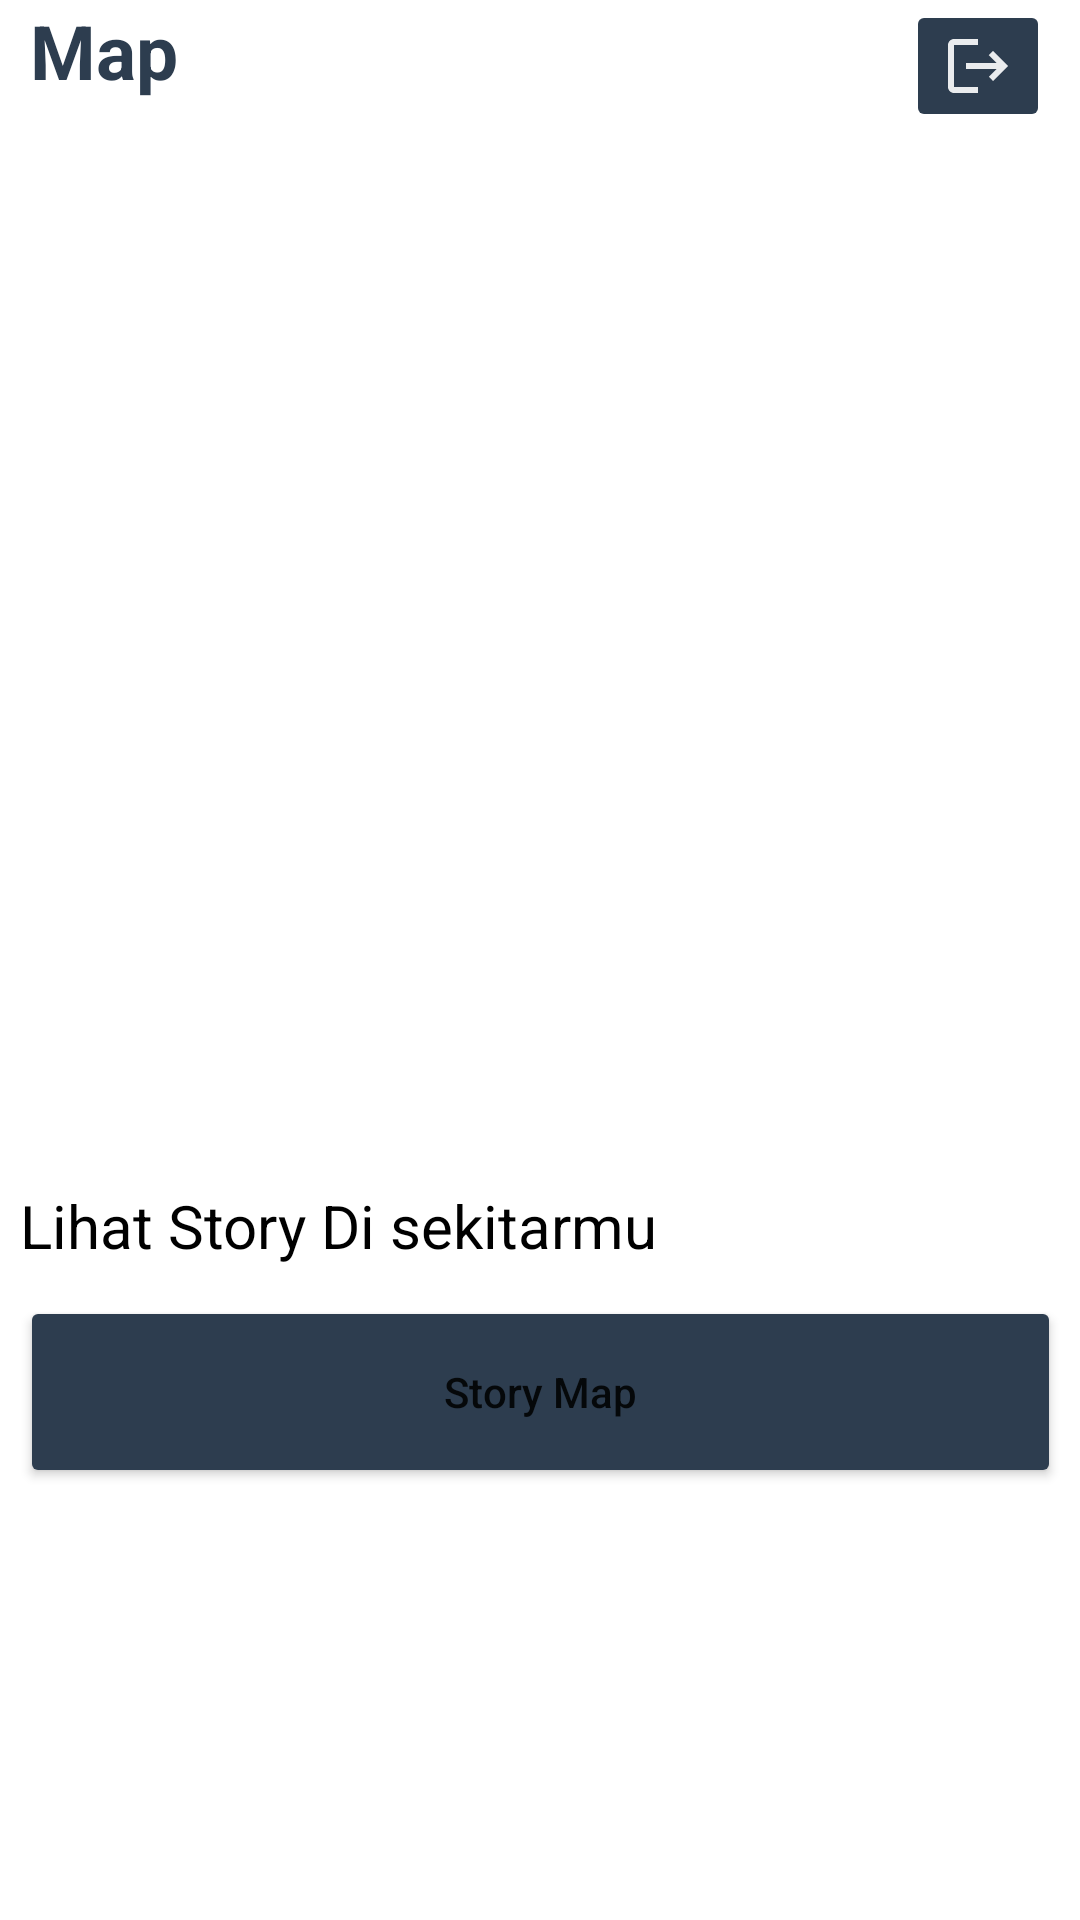

Here is an Android app screen rendered from its layout file. Give the layout XML and the strings, colors and styles it references.
<!-- AndroidManifest.xml: application theme Theme.StoryApp -->
<!-- res/layout/fragment_map.xml -->
<?xml version="1.0" encoding="utf-8"?>
<androidx.constraintlayout.widget.ConstraintLayout xmlns:android="http://schemas.android.com/apk/res/android"
    xmlns:app="http://schemas.android.com/apk/res-auto"
    xmlns:tools="http://schemas.android.com/tools"
    android:layout_width="match_parent"
    android:layout_height="match_parent"
    tools:context=".ui.map.MapFragment">

    <TextView
        android:id="@+id/textView2"
        android:layout_width="wrap_content"
        android:layout_height="wrap_content"
        android:layout_marginStart="10dp"
        android:text="@string/map"
        android:textColor="@color/navi"
        android:textSize="25sp"
        android:textStyle="bold"
        app:layout_constraintStart_toStartOf="parent"
        app:layout_constraintTop_toTopOf="parent" />

    <ImageButton
        android:id="@+id/action_logout"
        android:layout_width="wrap_content"
        android:layout_height="wrap_content"
        android:layout_marginEnd="10dp"
        android:backgroundTint="@color/navi"
        android:src="@drawable/baseline_logout_24"
        app:layout_constraintEnd_toEndOf="parent"
        app:layout_constraintTop_toTopOf="parent" />

    <ImageView
        android:id="@+id/imageView2"
        android:layout_width="0dp"
        android:layout_height="0dp"
        app:layout_constraintBottom_toTopOf="@+id/guideline"
        app:layout_constraintEnd_toEndOf="parent"
        app:layout_constraintStart_toStartOf="parent"
        app:layout_constraintTop_toTopOf="parent"
        app:srcCompat="@drawable/map_view" />

    <androidx.constraintlayout.widget.Guideline
        android:id="@+id/guideline"
        android:layout_width="wrap_content"
        android:layout_height="wrap_content"
        android:orientation="horizontal"
        app:layout_constraintGuide_begin="365dp" />

    <TextView
        android:id="@+id/textView3"
        android:layout_width="wrap_content"
        android:layout_height="wrap_content"
        android:layout_marginTop="30dp"
        android:text="@string/lihat_story_di_sekitarmu"
        android:textColor="@color/black"
        android:textSize="20sp"
        app:layout_constraintStart_toStartOf="@+id/toMapButton"
        app:layout_constraintTop_toBottomOf="@+id/imageView2" />

    <Button
        android:id="@+id/toMapButton"
        android:layout_width="347dp"
        android:layout_height="64dp"
        android:text="@string/story_map"
        android:textAllCaps="false"
        android:layout_marginTop="10dp"
        android:backgroundTint="@color/navi"
        app:layout_constraintEnd_toEndOf="parent"
        app:layout_constraintStart_toStartOf="parent"
        app:layout_constraintTop_toBottomOf="@+id/textView3" />


</androidx.constraintlayout.widget.ConstraintLayout>
<!-- resources referenced by this layout -->
<resources>
  <color name="black">#FF000000</color>
  <color name="navi">#2D3D4F</color>
  <!-- drawable baseline_logout_24 (drawable) -->
  <vector android:alpha="0.9" android:autoMirrored="true"
      android:height="24dp" android:tint="@color/white"
      android:viewportHeight="24" android:viewportWidth="24"
      android:width="24dp" xmlns:android="http://schemas.android.com/apk/res/android">
      <path android:fillColor="@android:color/white" android:pathData="M17,7l-1.41,1.41L18.17,11H8v2h10.17l-2.58,2.58L17,17l5,-5zM4,5h8V3H4c-1.1,0 -2,0.9 -2,2v14c0,1.1 0.9,2 2,2h8v-2H4V5z"/>
  </vector>
  <string name="lihat_story_di_sekitarmu">Lihat Story Di sekitarmu</string>
  <string name="map">Map</string>
  <string name="story_map">Story Map</string>
  <style name="Theme.StoryApp" parent="Theme.MaterialComponents.Light.NoActionBar">
          
          <item name="colorPrimary">@color/purple_500</item>
          <item name="colorPrimaryVariant">@color/purple_700</item>
          <item name="colorOnPrimary">@color/white</item>
          
          <item name="colorSecondary">@color/teal_200</item>
          <item name="colorSecondaryVariant">@color/teal_700</item>
          <item name="colorOnSecondary">@color/black</item>
          
          <item name="android:statusBarColor">?attr/colorPrimaryVariant</item>
          
      </style>
  <color name="white">#FFFFFFFF</color>
  <color name="purple_500">#FF018786</color>
  <color name="purple_700">#2D3D4F</color>
  <color name="teal_200">#FF03DAC5</color>
  <color name="teal_700">#FF018786</color>
</resources>
